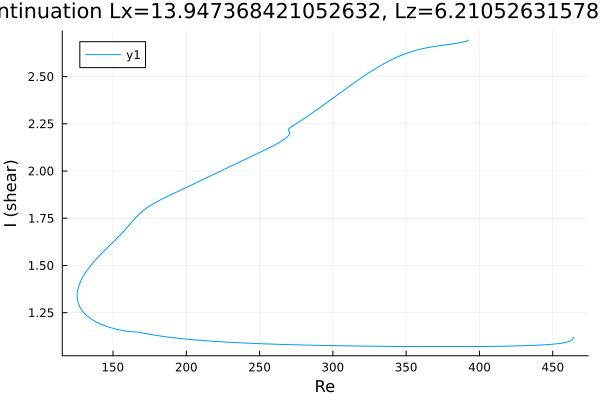

Source data for this figure (header and first rows):
Re, shear
464.1, 1.12
464.1, 1.12
464.1, 1.12
464.1, 1.12
464.1, 1.12
464.1, 1.12
464.1, 1.119
464, 1.119
464, 1.118
464, 1.115
463.6, 1.11
462.2, 1.101
460.8, 1.097
459.4, 1.094
458, 1.091
456.6, 1.089
455.1, 1.088
453.7, 1.086
452.3, 1.085
450.9, 1.084
449.5, 1.083
448.1, 1.082
446.7, 1.081
445.2, 1.081
443.8, 1.08
442.4, 1.079
441, 1.079
439.6, 1.078
438.2, 1.078
436.8, 1.077
435.3, 1.077
433.9, 1.076
432.5, 1.076
431.1, 1.076
429.7, 1.075
428.3, 1.075
426.9, 1.075
425.4, 1.074
424, 1.074
422.6, 1.074
421.2, 1.074
419.8, 1.073
418.4, 1.073
417, 1.073
415.5, 1.073
414.1, 1.073
412.7, 1.072
411.3, 1.072
409.9, 1.072
408.5, 1.072
407.1, 1.072
405.6, 1.072
404.2, 1.072
402.8, 1.071
401.4, 1.071
400, 1.071
398.6, 1.071
397.2, 1.071
395.7, 1.071
394.3, 1.071
... 1,141 more rows
